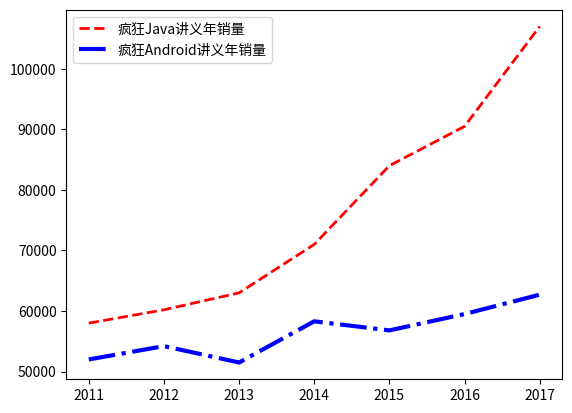

The script that saved this image:
# coding: utf-8
#########################################################################
# 网站: <a href="http://www.crazyit.org">疯狂Java联盟</a>               #
# [redacted]
#                                                                       #
# version 1.0                                                           #
#                                                                       #
# [redacted]
#                                                                       #
# This program is protected by copyright laws.                          #
#                                                                       #
# Program Name:                                                         #
#                                                                       #
# <br>Date:                                                             #
#########################################################################
import matplotlib.pyplot as plt

x_data = ['2011', '2012', '2013', '2014', '2015', '2016', '2017']
# 定义2个列表分别作为两条折线的Y轴数据
y_data = [58000, 60200, 63000, 71000, 84000, 90500, 107000]
y_data2 = [52000, 54200, 51500,58300, 56800, 59500, 62700]
# 指定折线的颜色、线宽和样式
plt.plot(x_data, y_data, color = 'red', linewidth = 2.0,
    linestyle = '--', label='疯狂Java讲义年销量')
plt.plot(x_data, y_data2, color = 'blue', linewidth = 3.0,
    linestyle = '-.', label='疯狂Android讲义年销量')
import matplotlib.font_manager as fm
# 使用Matplotlib的字体管理器加载中文字体
my_font=fm.FontProperties(fname="C:\Windows\Fonts\msyh.ttf") 
# 调用legend函数设置图例
plt.legend(loc='best')
# 调用show()函数显示图形
plt.show()

